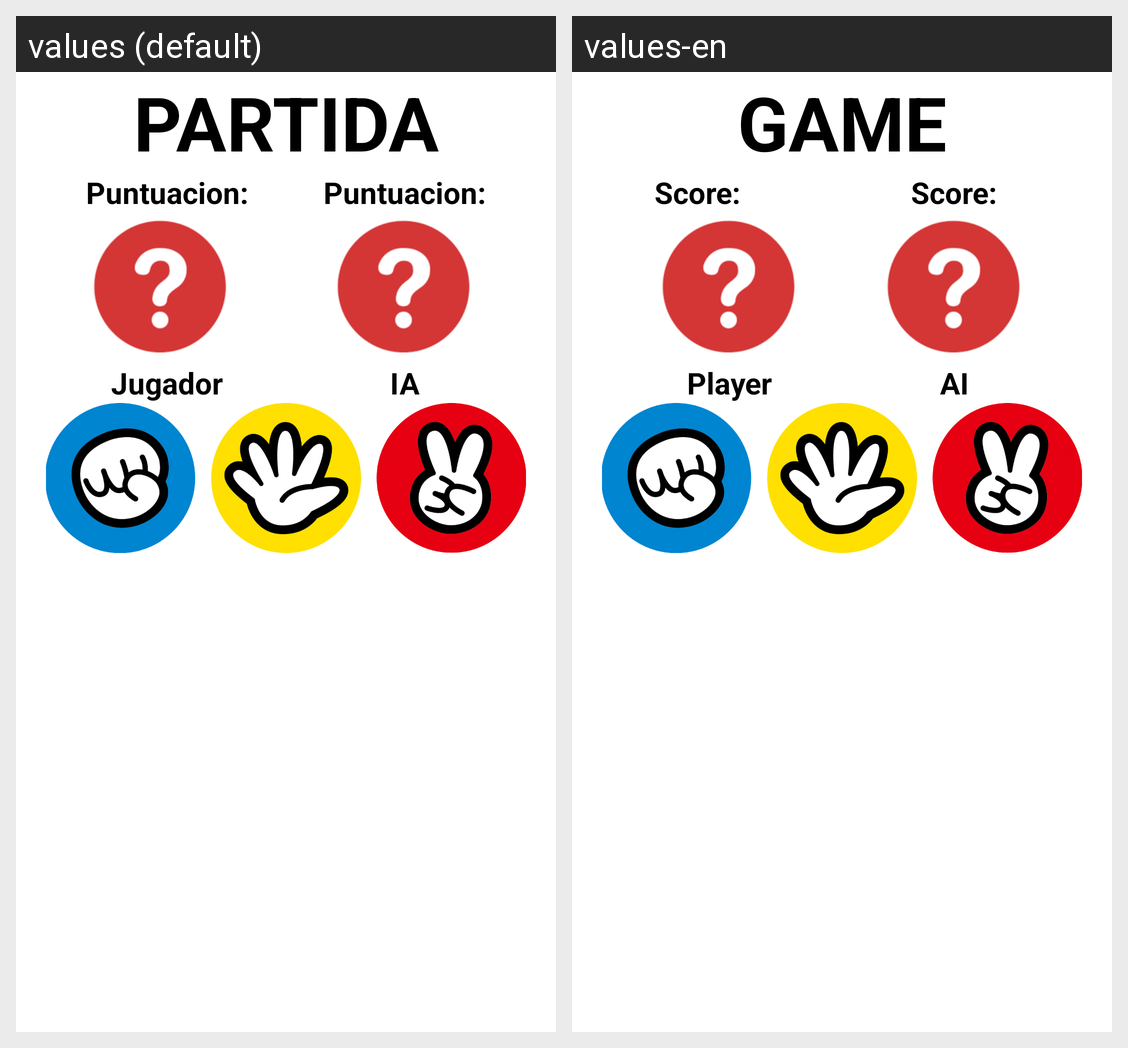

Here is an Android app screen in its default locale and in the app's own translations. Write out the translated-string differences for the strings that appear on this screen.
Android screen res/layout/activity_partida.xml rendered under 2 locales, left to right: values (default), values-en. Device: Nexus 5 (rendered at 1080×1920; each locale shown at half size, 540×960, under a caption strip naming it); theme Theme.PiPaTi.
Strings drawn on this screen, with the default value and each locale's value (text and hints the layout hard-codes, and strings that could not be matched under every locale, appear in the picture but are not listed):

TextViewPartida
  values: PARTIDA
  values-en: GAME

TextViewPuntuacion
  values: Puntuacion:
  values-en: Score:

TextViewNombreUsuario
  values: Jugador
  values-en: Player

TextViewNombreUsuario2
  values: IA
  values-en: AI
